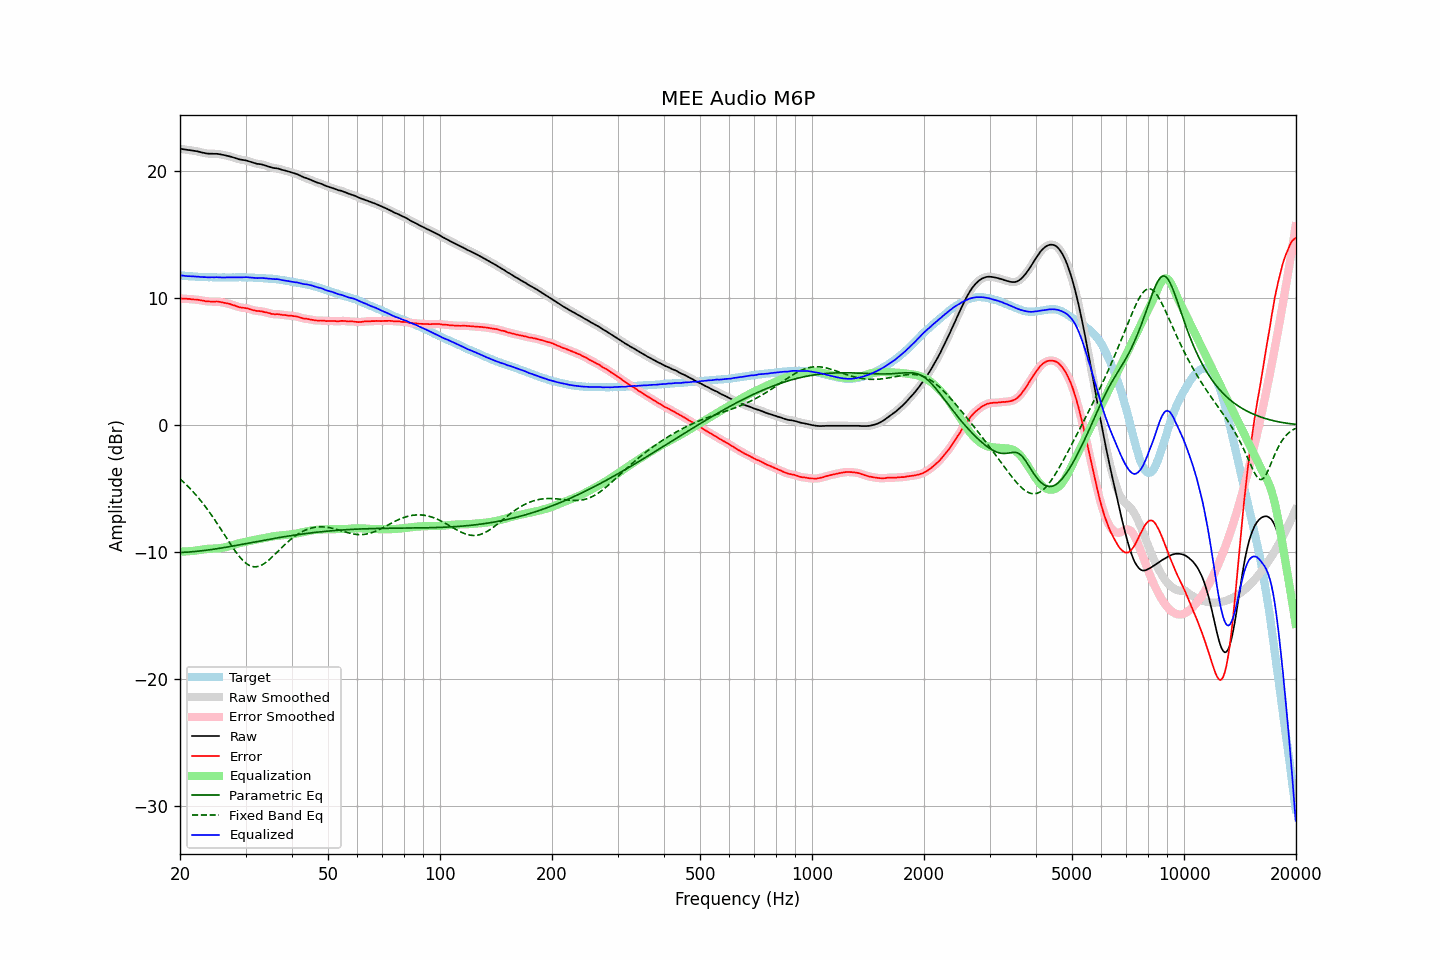

Data behind this chart, as committed beside it:
frequency, raw, error, smoothed, error_smoothed, equalization, parametric_eq, fixed_band_eq, equalized_raw, equalized_smoothed, target
20.00, 21.73, 9.96, 21.74, 9.96, -9.96, -10.02, -4.24, 11.78, 11.78, 11.78
20.20, 21.72, 9.96, 21.72, 9.95, -9.95, -10.02, -4.35, 11.77, 11.77, 11.77
20.40, 21.70, 9.95, 21.70, 9.95, -9.95, -10.01, -4.46, 11.75, 11.75, 11.76
20.61, 21.68, 9.94, 21.68, 9.94, -9.94, -10.01, -4.58, 11.74, 11.74, 11.75
20.81, 21.66, 9.94, 21.66, 9.94, -9.94, -10.00, -4.70, 11.73, 11.73, 11.73
21.02, 21.64, 9.93, 21.65, 9.93, -9.93, -9.99, -4.83, 11.71, 11.72, 11.72
21.23, 21.63, 9.93, 21.63, 9.92, -9.92, -9.98, -4.96, 11.71, 11.71, 11.71
21.44, 21.61, 9.90, 21.61, 9.91, -9.91, -9.97, -5.09, 11.70, 11.70, 11.72
21.66, 21.59, 9.90, 21.59, 9.89, -9.90, -9.96, -5.23, 11.70, 11.70, 11.70
21.87, 21.57, 9.88, 21.57, 9.88, -9.88, -9.95, -5.37, 11.69, 11.69, 11.70
22.09, 21.55, 9.88, 21.55, 9.88, -9.87, -9.94, -5.51, 11.68, 11.68, 11.68
22.31, 21.53, 9.87, 21.53, 9.86, -9.85, -9.93, -5.66, 11.68, 11.68, 11.67
22.54, 21.49, 9.84, 21.50, 9.84, -9.83, -9.91, -5.81, 11.66, 11.66, 11.66
22.76, 21.46, 9.81, 21.47, 9.81, -9.81, -9.90, -5.96, 11.65, 11.65, 11.66
22.99, 21.43, 9.79, 21.43, 9.79, -9.79, -9.89, -6.12, 11.64, 11.64, 11.65
23.22, 21.41, 9.78, 21.41, 9.77, -9.77, -9.87, -6.28, 11.64, 11.64, 11.64
23.45, 21.38, 9.74, 21.38, 9.75, -9.75, -9.85, -6.45, 11.63, 11.63, 11.65
23.69, 21.36, 9.73, 21.37, 9.73, -9.74, -9.84, -6.62, 11.62, 11.63, 11.64
23.92, 21.35, 9.73, 21.36, 9.72, -9.73, -9.82, -6.80, 11.62, 11.63, 11.63
24.16, 21.35, 9.72, 21.35, 9.72, -9.73, -9.80, -6.97, 11.63, 11.63, 11.64
24.40, 21.35, 9.72, 21.35, 9.72, -9.72, -9.78, -7.15, 11.63, 11.63, 11.64
24.65, 21.34, 9.72, 21.35, 9.72, -9.72, -9.77, -7.34, 11.62, 11.63, 11.63
24.89, 21.34, 9.72, 21.34, 9.72, -9.71, -9.75, -7.53, 11.63, 11.63, 11.63
25.14, 21.34, 9.73, 21.34, 9.72, -9.71, -9.73, -7.72, 11.64, 11.63, 11.62
25.39, 21.32, 9.71, 21.32, 9.71, -9.70, -9.71, -7.91, 11.63, 11.63, 11.62
25.65, 21.30, 9.69, 21.30, 9.69, -9.68, -9.69, -8.10, 11.62, 11.62, 11.62
25.91, 21.27, 9.66, 21.28, 9.66, -9.66, -9.67, -8.30, 11.61, 11.61, 11.62
26.16, 21.25, 9.63, 21.25, 9.63, -9.64, -9.65, -8.50, 11.61, 11.61, 11.63
26.43, 21.22, 9.61, 21.23, 9.61, -9.61, -9.62, -8.70, 11.61, 11.61, 11.62
26.69, 21.20, 9.59, 21.20, 9.58, -9.59, -9.60, -8.90, 11.62, 11.62, 11.62
26.96, 21.17, 9.56, 21.17, 9.56, -9.55, -9.58, -9.09, 11.62, 11.62, 11.62
27.23, 21.14, 9.53, 21.14, 9.52, -9.52, -9.56, -9.29, 11.63, 11.62, 11.62
27.50, 21.10, 9.49, 21.10, 9.49, -9.48, -9.54, -9.48, 11.62, 11.62, 11.62
27.77, 21.06, 9.44, 21.06, 9.44, -9.44, -9.51, -9.67, 11.62, 11.62, 11.63
28.05, 21.02, 9.41, 21.02, 9.40, -9.40, -9.49, -9.85, 11.62, 11.62, 11.62
28.33, 20.98, 9.36, 20.98, 9.36, -9.36, -9.47, -10.03, 11.62, 11.62, 11.63
28.62, 20.94, 9.32, 20.94, 9.31, -9.32, -9.44, -10.19, 11.62, 11.62, 11.63
28.90, 20.90, 9.27, 20.91, 9.28, -9.29, -9.42, -10.35, 11.61, 11.62, 11.64
29.19, 20.88, 9.25, 20.88, 9.25, -9.26, -9.40, -10.50, 11.62, 11.62, 11.64
29.48, 20.86, 9.24, 20.86, 9.23, -9.24, -9.37, -10.64, 11.63, 11.63, 11.63
29.78, 20.84, 9.22, 20.84, 9.22, -9.21, -9.35, -10.76, 11.63, 11.63, 11.63
30.08, 20.82, 9.20, 20.82, 9.20, -9.18, -9.33, -10.86, 11.64, 11.63, 11.63
30.38, 20.78, 9.18, 20.78, 9.17, -9.16, -9.30, -10.96, 11.63, 11.63, 11.61
30.68, 20.74, 9.14, 20.75, 9.14, -9.13, -9.28, -11.03, 11.62, 11.62, 11.61
30.99, 20.70, 9.10, 20.70, 9.10, -9.10, -9.26, -11.09, 11.61, 11.60, 11.61
31.30, 20.66, 9.06, 20.66, 9.06, -9.07, -9.23, -11.13, 11.59, 11.59, 11.61
31.61, 20.62, 9.03, 20.62, 9.03, -9.04, -9.21, -11.15, 11.58, 11.58, 11.60
31.93, 20.58, 9.01, 20.59, 9.00, -9.02, -9.18, -11.15, 11.57, 11.57, 11.58
32.24, 20.55, 8.97, 20.56, 8.98, -8.99, -9.16, -11.14, 11.56, 11.57, 11.59
32.57, 20.54, 8.98, 20.54, 8.97, -8.97, -9.14, -11.11, 11.57, 11.57, 11.57
32.89, 20.52, 8.96, 20.52, 8.96, -8.95, -9.11, -11.06, 11.57, 11.57, 11.57
33.22, 20.50, 8.95, 20.50, 8.94, -8.93, -9.09, -11.00, 11.58, 11.57, 11.56
33.55, 20.46, 8.91, 20.46, 8.91, -8.90, -9.07, -10.93, 11.56, 11.56, 11.56
33.89, 20.42, 8.88, 20.42, 8.88, -8.88, -9.04, -10.84, 11.55, 11.55, 11.55
34.23, 20.38, 8.86, 20.38, 8.85, -8.85, -9.02, -10.75, 11.54, 11.54, 11.53
34.57, 20.34, 8.82, 20.34, 8.82, -8.82, -9.00, -10.65, 11.52, 11.52, 11.53
34.92, 20.30, 8.80, 20.30, 8.79, -8.79, -8.98, -10.53, 11.51, 11.51, 11.51
35.27, 20.26, 8.74, 20.26, 8.75, -8.77, -8.95, -10.42, 11.49, 11.50, 11.53
35.62, 20.23, 8.74, 20.24, 8.73, -8.75, -8.93, -10.30, 11.48, 11.49, 11.50
35.97, 20.21, 8.72, 20.22, 8.72, -8.73, -8.91, -10.18, 11.48, 11.48, 11.50
... 635 more rows
